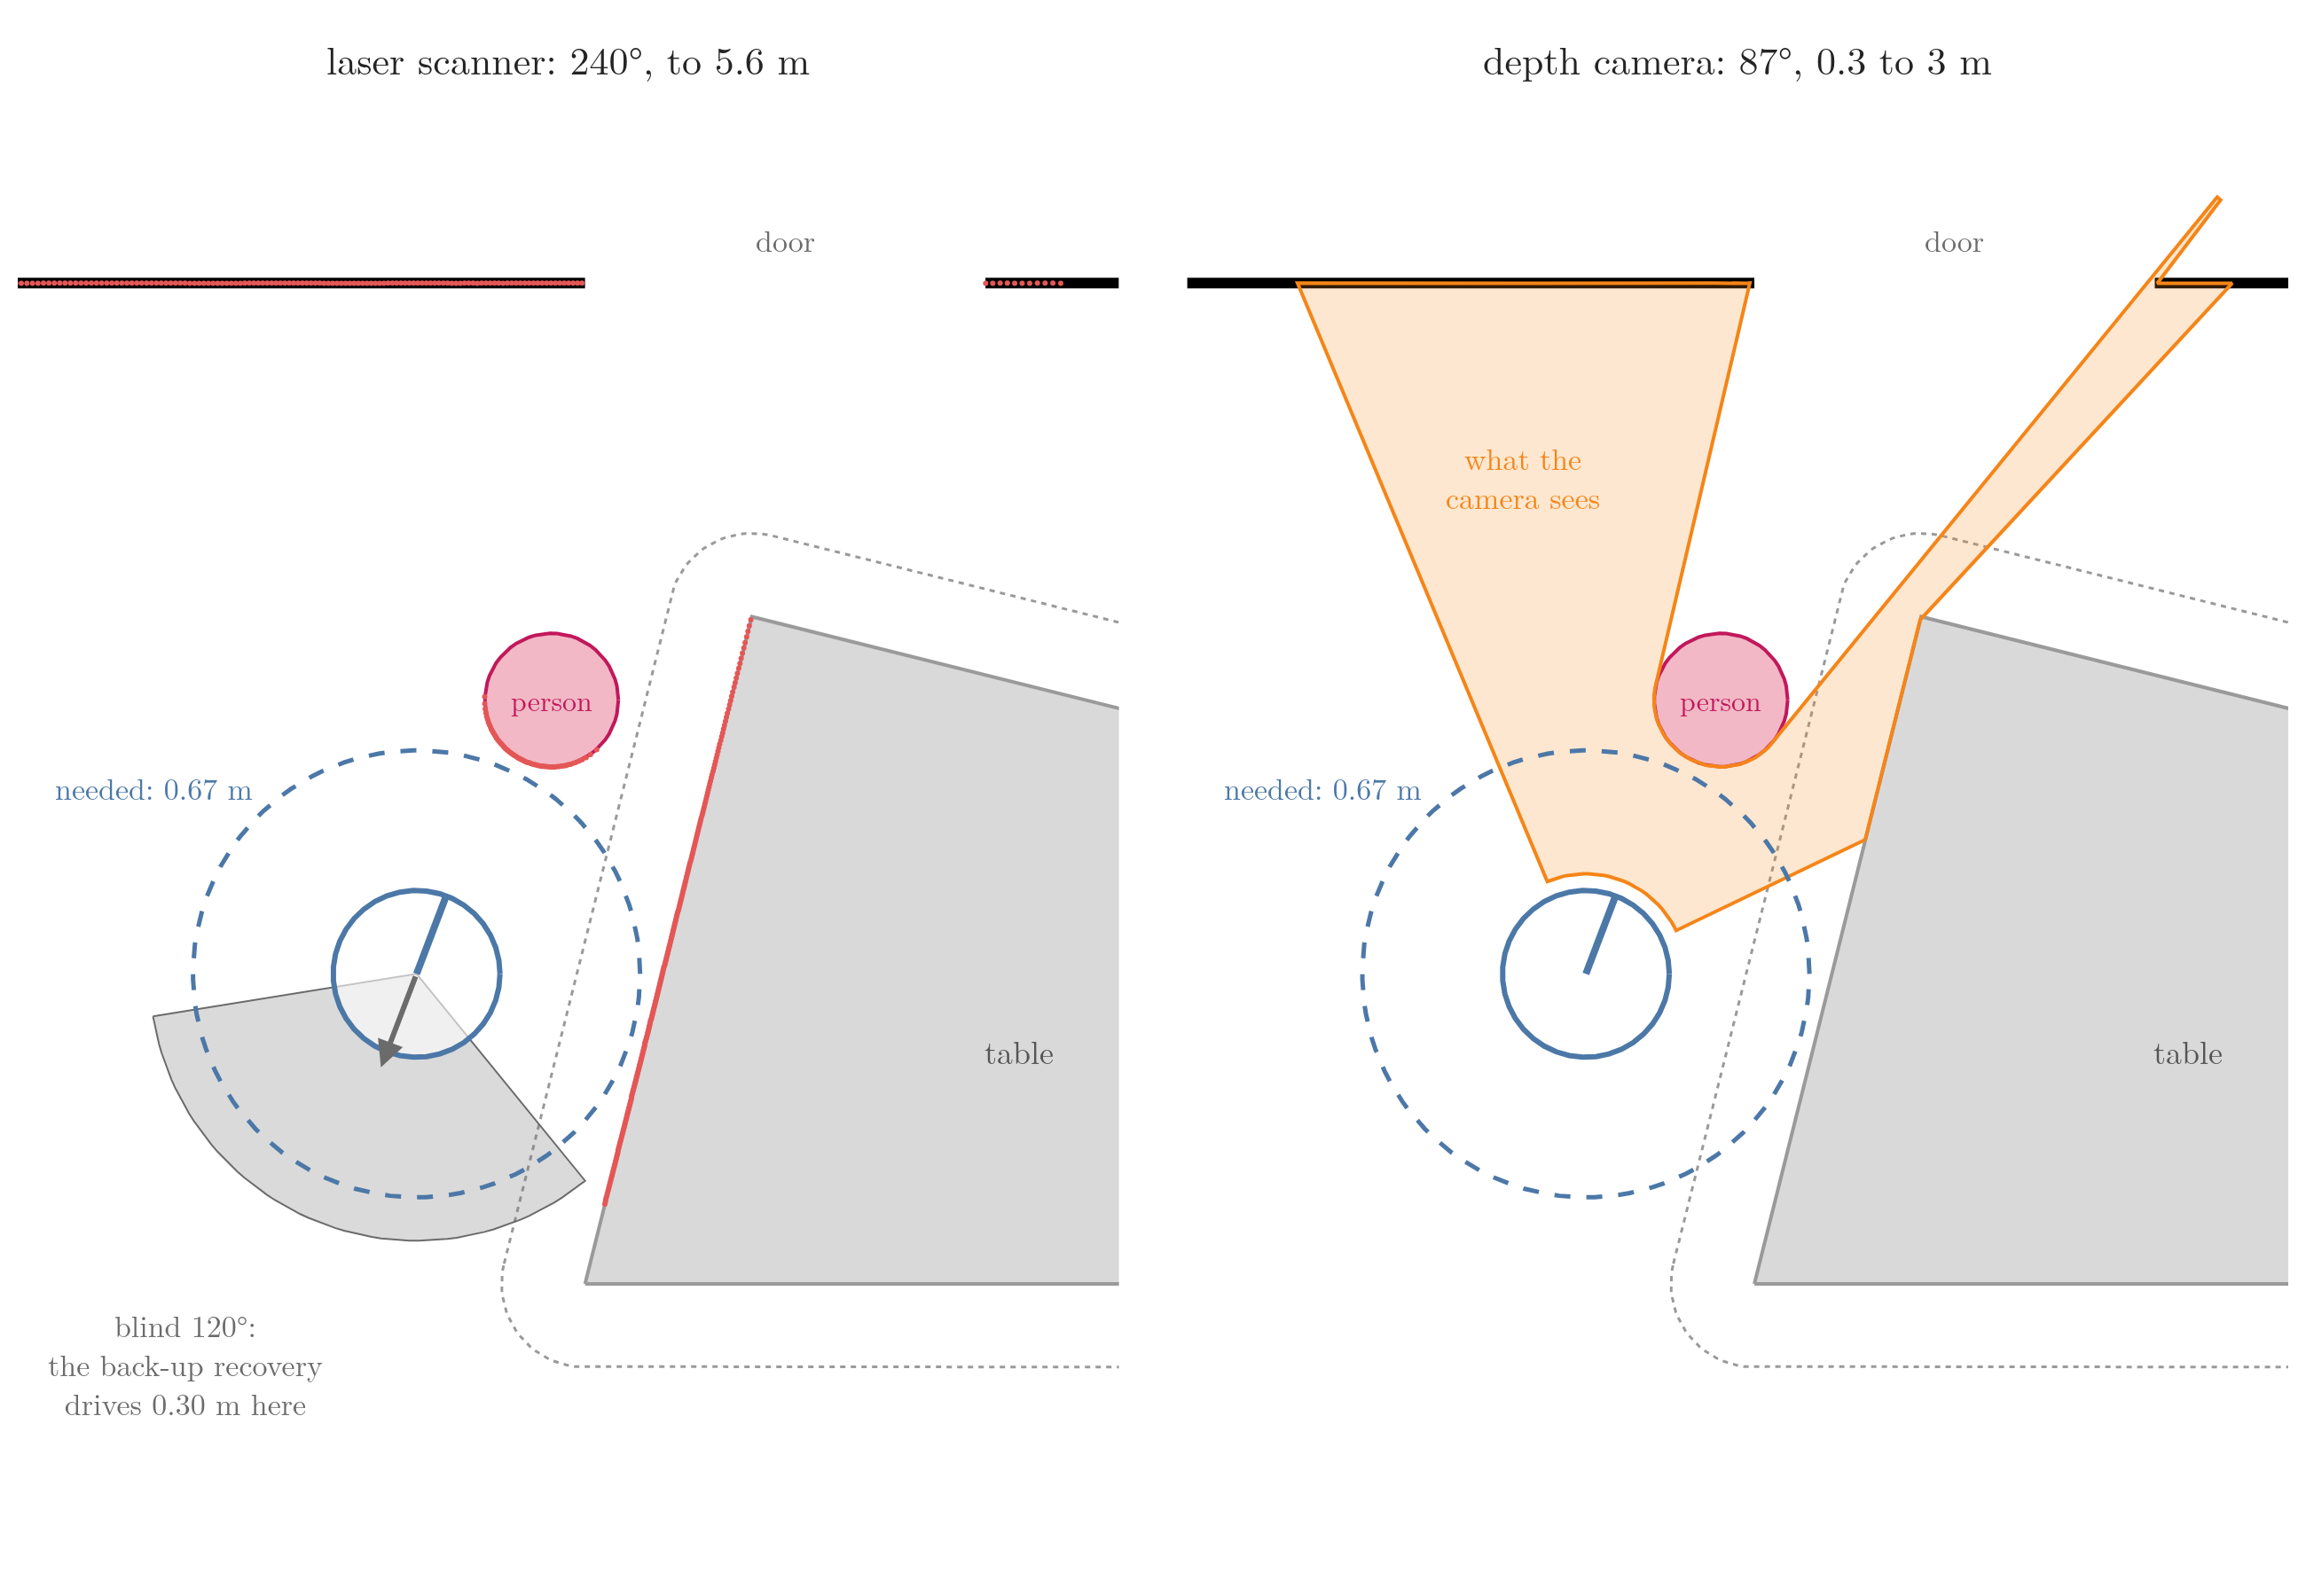

Source code (Python):
"""Still: what two real sensors would see from the robot at 2.4 s, when the person steps in. Left: a 2D laser
scanner like the Hokuyo URG-04LX-UG01 at the robot's centre, facing forward: 240 degrees in 0.352 degree steps
(682 readings), out to 5.6 m; red dots are where its readings stop; the grey wedge behind is the 120 degrees it never
sees, where Nav2's default back-up recovery (0.30 m) drives. Right: a depth camera like the RealSense D435: 87 degrees
wide, from 0.3 m to 3 m. The dashed circle is the distance the robot needs to see an obstacle in, 0.67 m from its
centre (0.42 m from its rim at 0.6 m/s with a 0.1 s loop). Run -> coverage.png"""
import math
from pathlib import Path

import bandkit as bk
import numpy as np
import plotly.graph_objects as go
import roomdraw as rd
import stackkit as sk
from gifkit import BLUE, FONT, GREY, ORANGE, RED
from plotly.subplots import make_subplots

here = Path(__file__).parent
o = bk.results()["loop"][24]
x, y, h = o["x"][:3]
NEED = round(0.6 * 0.1 + 0.6 ** 2 / (2 * 0.5) + 0.25, 2)
assert NEED == 0.67
n = round(240 / 0.352)
assert n == 682
b360, r360 = sk.ranges((x, y, h), bk.PERSON, n=1024, rmax=5.6, origin=0.0)      # 1024 steps a turn, as the scanner
keep = np.abs(b360) <= math.radians(120)
assert keep.sum() in (682, 683)


def wedge(c, r0, r1, a0, a1, m=60):
    a = np.linspace(a0, a1, m)
    xs = np.concatenate([c[0] + r1 * np.cos(a), c[0] + r0 * np.cos(a[::-1])])
    ys = np.concatenate([c[1] + r1 * np.sin(a), c[1] + r0 * np.sin(a[::-1])])
    return np.append(xs, xs[0]), np.append(ys, ys[0])


fig = make_subplots(rows=1, cols=2, horizontal_spacing=0.03,
                    subplot_titles=["laser scanner: 240°, to 5.6 m", "depth camera: 87°, 0.3 to 3 m"])
fig.update_annotations(font_size=22)
for col in (1, 2):
    rc = (1, col)
    rd.room(fig, rc=rc)
    rd.person(fig, bk.PERSON, bk.PERSON_R, rc=rc)
    if col == 1:
        wx, wy = wedge((x, y), 0, 0.8, h + math.radians(120), h + math.radians(240))
        fig.add_trace(go.Scatter(x=wx, y=wy, fill="toself", fillcolor="rgba(107,107,107,0.25)", mode="lines",
                                 line=dict(color=GREY, width=1)), row=1, col=1)
        px = x + r360[keep] * np.cos(h + b360[keep])
        py = y + r360[keep] * np.sin(h + b360[keep])
        fig.add_trace(go.Scatter(x=px, y=py, mode="markers", marker=dict(size=3, color=RED)), row=1, col=1)
        bx, by = x - 0.30 * math.cos(h), y - 0.30 * math.sin(h)
        fig.add_annotation(x=bx, y=by, ax=x, ay=y, xref="x", yref="y", axref="x", ayref="y", showarrow=True,
                           arrowhead=2, arrowwidth=3, arrowcolor=GREY, text="", row=1, col=1)
        fig.add_annotation(x=x - 1.25 * math.cos(h) - 0.25, y=y - 1.25 * math.sin(h), text="blind 120\u00b0:<br>"
                           "the back-up recovery<br>drives 0.30 m here", showarrow=False, font=dict(size=17, color=GREY),
                           row=1, col=1)
    else:
        bc, rc_ = sk.ranges((x, y, h), bk.PERSON, n=1440, rmax=3.0, origin=0.0)
        m = np.abs(bc) <= math.radians(43.5)
        order = np.argsort(bc[m])
        a, r = bc[m][order], np.maximum(rc_[m][order], 0.3)
        a0 = np.linspace(a[-1], a[0], 30)
        wx = np.concatenate([x + r * np.cos(h + a), x + 0.3 * np.cos(h + a0)])
        wy = np.concatenate([y + r * np.sin(h + a), y + 0.3 * np.sin(h + a0)])
        fig.add_trace(go.Scatter(x=np.append(wx, wx[0]), y=np.append(wy, wy[0]), fill="toself",
                                 fillcolor="rgba(245,133,24,0.20)", mode="lines", line=dict(color=ORANGE, width=2)),
                      row=1, col=2)
        fig.add_annotation(x=x + 1.5 * math.cos(h + math.radians(28)), y=y + 1.5 * math.sin(h + math.radians(28)),
                           text="what the<br>camera sees", showarrow=False, font=dict(size=17, color=ORANGE),
                           row=1, col=2)
    t = np.linspace(0, 2 * math.pi, 120)
    fig.add_trace(go.Scatter(x=x + NEED * np.cos(t), y=y + NEED * np.sin(t), mode="lines",
                             line=dict(color=BLUE, width=2.5, dash="dash")), row=1, col=col)
    rd.robot(fig, x, y, h, BLUE, rc=rc)
    fig.add_annotation(x=x - NEED * 0.72, y=y + NEED * 0.72, text="needed: 0.67 m", showarrow=False, xanchor="right",
                       yanchor="bottom", font=dict(size=17, color=BLUE), row=1, col=col)
    rd.axes(fig, rc=rc)
fig.update_layout(template="simple_white", font=FONT, width=1300, height=900, showlegend=False,
                  margin=dict(l=10, r=10, t=50, b=10))
fig.write_image(here / "coverage.png", scale=2)
